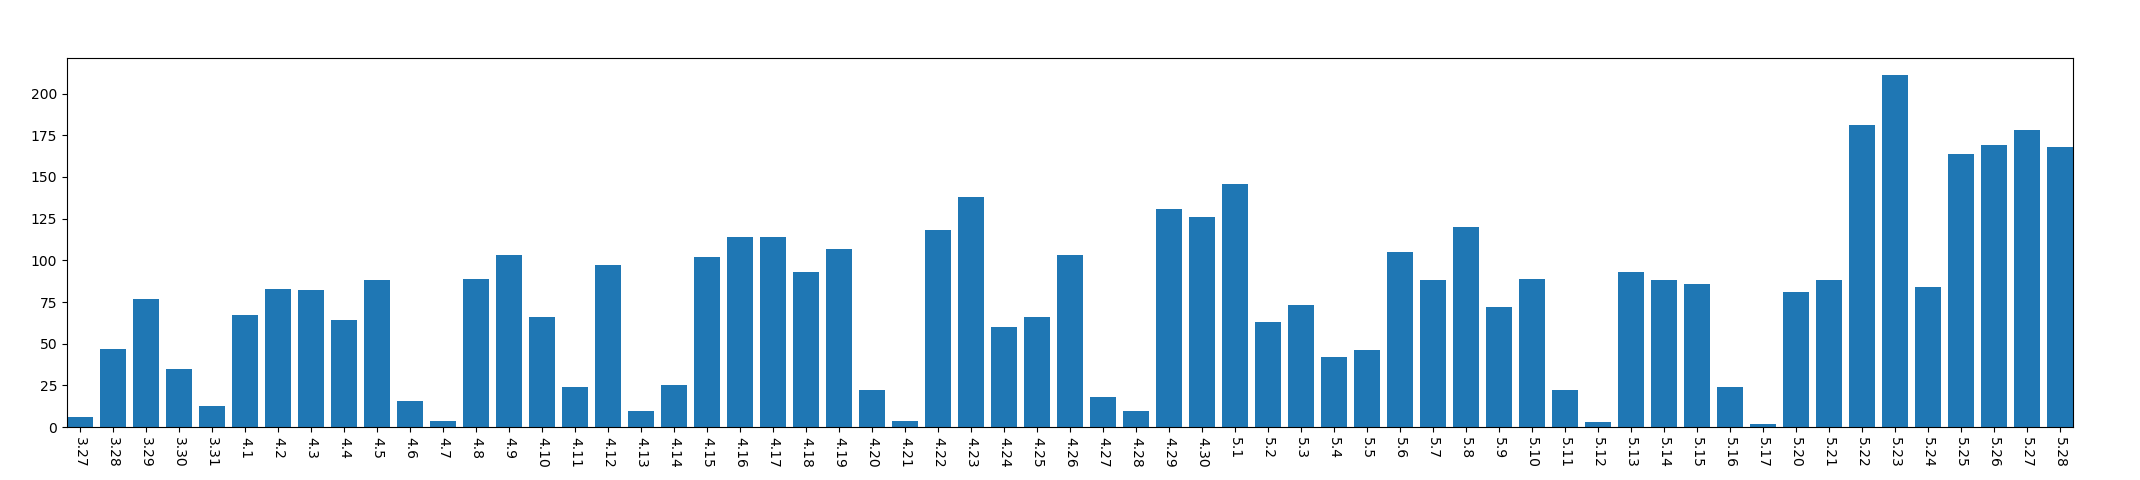

The file beside this chart, header and first rows:
, year, mon, day, mac_address_num
0, 2013, 3, 27, 6
1, 2013, 3, 28, 47
2, 2013, 3, 29, 77
3, 2013, 3, 30, 35
4, 2013, 3, 31, 13
5, 2013, 4, 1, 67
6, 2013, 4, 2, 83
7, 2013, 4, 3, 82
8, 2013, 4, 4, 64
9, 2013, 4, 5, 88
10, 2013, 4, 6, 16
11, 2013, 4, 7, 4
12, 2013, 4, 8, 89
13, 2013, 4, 9, 103
14, 2013, 4, 10, 66
15, 2013, 4, 11, 24
16, 2013, 4, 12, 97
17, 2013, 4, 13, 10
18, 2013, 4, 14, 25
19, 2013, 4, 15, 102
20, 2013, 4, 16, 114
21, 2013, 4, 17, 114
22, 2013, 4, 18, 93
23, 2013, 4, 19, 107
24, 2013, 4, 20, 22
25, 2013, 4, 21, 4
26, 2013, 4, 22, 118
27, 2013, 4, 23, 138
28, 2013, 4, 24, 60
29, 2013, 4, 25, 66
30, 2013, 4, 26, 103
31, 2013, 4, 27, 18
32, 2013, 4, 28, 10
33, 2013, 4, 29, 131
34, 2013, 4, 30, 126
35, 2013, 5, 1, 146
36, 2013, 5, 2, 63
37, 2013, 5, 3, 73
38, 2013, 5, 4, 42
39, 2013, 5, 5, 46
40, 2013, 5, 6, 105
41, 2013, 5, 7, 88
42, 2013, 5, 8, 120
43, 2013, 5, 9, 72
44, 2013, 5, 10, 89
45, 2013, 5, 11, 22
46, 2013, 5, 12, 3
47, 2013, 5, 13, 93
48, 2013, 5, 14, 88
49, 2013, 5, 15, 86
50, 2013, 5, 16, 24
51, 2013, 5, 17, 2
52, 2013, 5, 20, 81
53, 2013, 5, 21, 88
54, 2013, 5, 22, 181
55, 2013, 5, 23, 211
56, 2013, 5, 24, 84
57, 2013, 5, 25, 164
58, 2013, 5, 26, 169
59, 2013, 5, 27, 178
... 1 more rows
